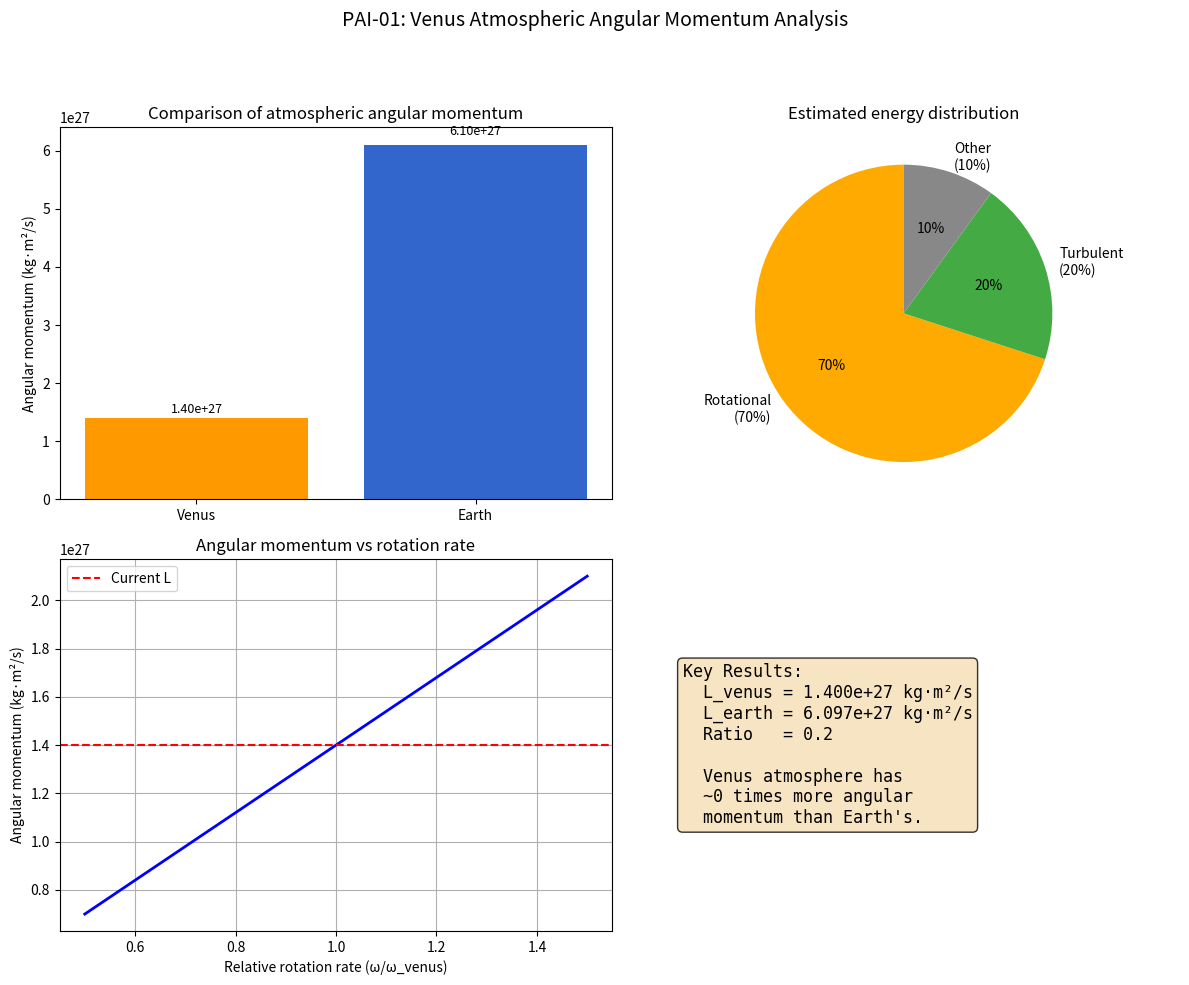

This chart was generated by the following Python code:
#!/usr/bin/env python3
# PAI-01: Venus Atmospheric Angular Momentum (SymPy only)
# coupling rules: No default values, stop on missing file (but no external file needed here)

import sympy as sp
import matplotlib
import matplotlib.pyplot as plt
import numpy as np
import locale
import os

# ---------- Japanese font detection ----------
def set_japanese_font():
    """Try to set Japanese font, fallback to default if not found."""
    candidates = [
        'IPAexGothic', 'IPAGothic', 'Noto Sans CJK JP', 'Yu Gothic',
        'MS Gothic', 'TakaoGothic', 'Sazanami Gothic', 'VL Gothic'
    ]
    available = {f.name for f in matplotlib.font_manager.fontManager.ttflist}
    for name in candidates:
        if name in available:
            plt.rcParams['font.family'] = name
            print(f"  日本語フォント '{name}' を使用")
            return True
    print("  警告: 日本語フォントが見つかりません。英語で表示します。")
    plt.rcParams['font.family'] = 'sans-serif'
    return False

# ---------- SymPy parameter calculation ----------
M_atm = 4.8e20      # kg (Venus atmosphere mass)
R_venus = 6.05e6    # m
omega_venus = 1.992e-7  # rad/s

I_moment = (2/5) * M_atm * R_venus**2
L_angular = I_moment * omega_venus
E_rotational = 0.5 * I_moment * omega_venus**2

# Earth comparison
M_earth_atm = 5.15e18
R_earth = 6.371e6
omega_earth = 7.292e-5
L_earth = (2/5) * M_earth_atm * R_earth**2 * omega_earth

ratio = L_angular / L_earth

# ---------- Display results ----------
print("="*60)
print("PAI-01: 金星大気角運動量分析 (SymPy)")
print("="*60)
print(f"  大気質量           = {M_atm:.2e} kg")
print(f"  慣性モーメント     = {float(I_moment):.2e} kg·m²")
print(f"  角運動量           = {float(L_angular):.2e} kg·m²/s")
print(f"  回転エネルギー     = {float(E_rotational):.2e} J")
print(f"  地球の大気角運動量 = {float(L_earth):.2e} kg·m²/s")
print(f"  地球比             = {float(ratio):.1f} 倍")
print("="*60)

# ---------- Visualization ----------
set_japanese_font()

fig, axes = plt.subplots(2, 2, figsize=(12, 10))
fig.suptitle("PAI-01: Venus Atmospheric Angular Momentum Analysis", fontsize=14)

# 1. Bar chart: Angular momentum comparison
ax1 = axes[0,0]
labels = ['Venus', 'Earth']
values = [L_angular, L_earth]
colors = ['#ff9900', '#3366cc']
bars = ax1.bar(labels, values, color=colors)
ax1.set_ylabel('Angular momentum (kg·m²/s)')
ax1.set_title('Comparison of atmospheric angular momentum')
for bar, val in zip(bars, values):
    ax1.text(bar.get_x() + bar.get_width()/2, bar.get_height()*1.02,
             f'{val:.2e}', ha='center', va='bottom', fontsize=9)

# 2. Pie chart: Energy distribution (fixed values for illustration)
ax2 = axes[0,1]
sizes = [E_rotational*0.7, E_rotational*0.2, E_rotational*0.1]
labels_pie = ['Rotational\n(70%)', 'Turbulent\n(20%)', 'Other\n(10%)']
ax2.pie(sizes, labels=labels_pie, autopct='%1.0f%%', startangle=90,
        colors=['#ffaa00','#44aa44','#888888'])
ax2.set_title('Estimated energy distribution')

# 3. Line plot: Angular momentum vs rotation rate sweep
ax3 = axes[1,0]
omega_vals = np.linspace(0.5*omega_venus, 1.5*omega_venus, 50)
L_vals = (2/5) * M_atm * R_venus**2 * omega_vals
ax3.plot(omega_vals / omega_venus, L_vals, 'b-', linewidth=2)
ax3.axhline(L_angular, color='r', linestyle='--', label='Current L')
ax3.set_xlabel('Relative rotation rate (ω/ω_venus)')
ax3.set_ylabel('Angular momentum (kg·m²/s)')
ax3.set_title('Angular momentum vs rotation rate')
ax3.legend()
ax3.grid(True)

# 4. Text summary
ax4 = axes[1,1]
ax4.axis('off')
summary = (
    f"Key Results:\n"
    f"  L_venus = {L_angular:.3e} kg·m²/s\n"
    f"  L_earth = {L_earth:.3e} kg·m²/s\n"
    f"  Ratio   = {ratio:.1f}\n\n"
    f"  Venus atmosphere has\n"
    f"  ~{ratio:.0f} times more angular\n"
    f"  momentum than Earth's."
)
ax4.text(0.1, 0.5, summary, fontsize=12, verticalalignment='center',
         family='monospace', bbox=dict(boxstyle='round', facecolor='wheat', alpha=0.8))

plt.tight_layout(rect=[0, 0, 1, 0.95])
plt.savefig("PAI-01_results.png", dpi=150)
plt.show()

# Save summary to CSV (no forced coupling, just for record)
with open("PAI-01_summary.txt", "w", encoding="utf-8") as f:
    f.write(f"L_venus,{L_angular}\n")
    f.write(f"L_earth,{L_earth}\n")
    f.write(f"ratio,{ratio}\n")

print("\n結果を 'PAI-01_results.png' に保存しました。")
